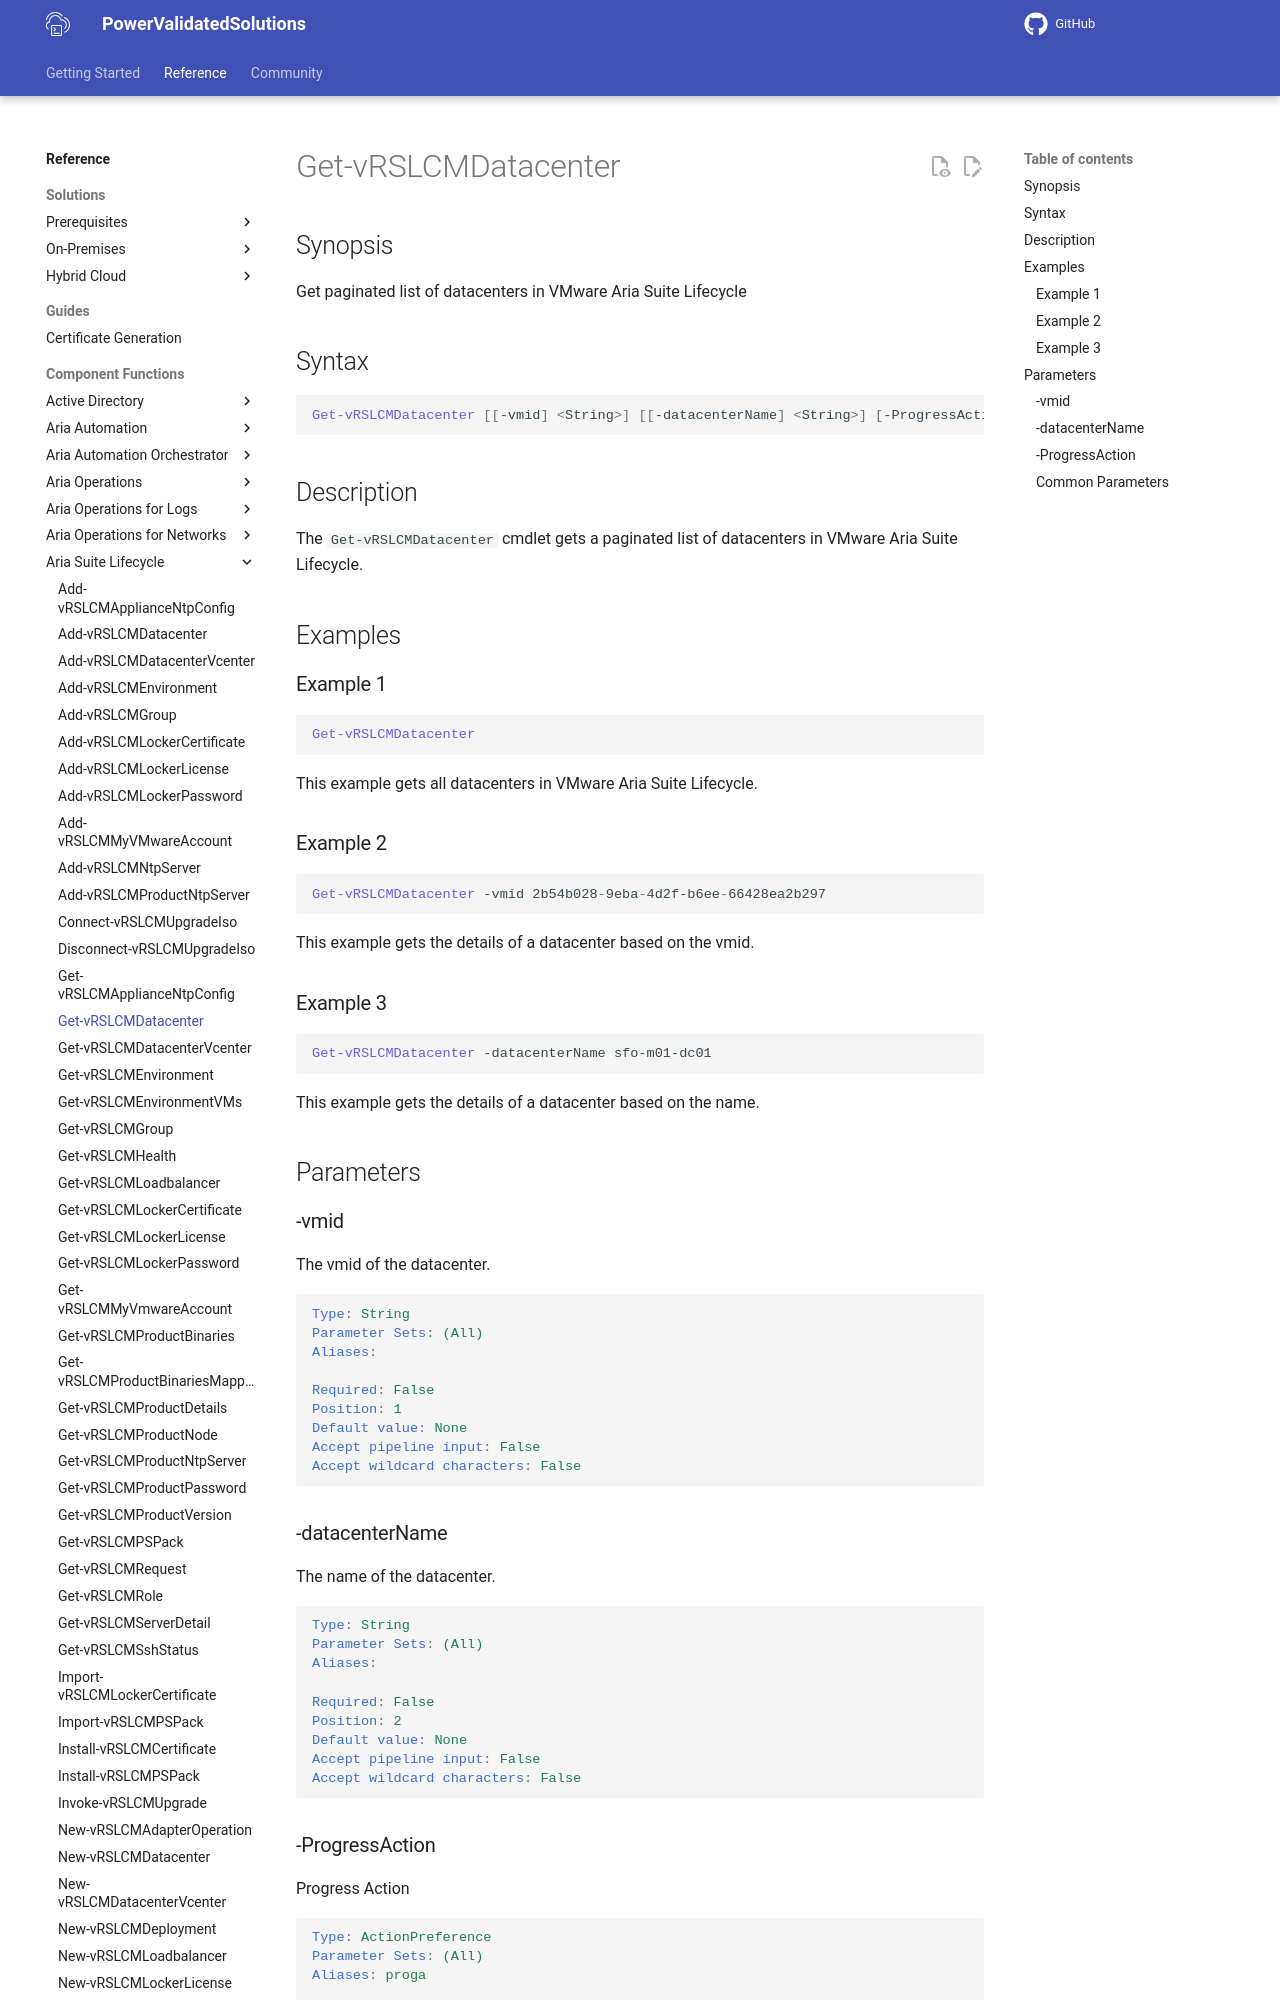

repository: vmware/power-validated-solutions-for-cloud-foundation · page: documentation/functions/aria-suite/aria-suite-lifecycle/Get-vRSLCMDatacenter/index.html · generator: mkdocs

# Get-vRSLCMDatacenter

## Synopsis

Get paginated list of datacenters in VMware Aria Suite Lifecycle

## Syntax

```powershell
Get-vRSLCMDatacenter [[-vmid] <String>] [[-datacenterName] <String>] [-ProgressAction <ActionPreference>] [<CommonParameters>]
```

## Description

The `Get-vRSLCMDatacenter` cmdlet gets a paginated list of datacenters in VMware Aria Suite Lifecycle.

## Examples

### Example 1

```powershell
Get-vRSLCMDatacenter
```

This example gets all datacenters in VMware Aria Suite Lifecycle.

### Example 2

```powershell
Get-vRSLCMDatacenter -vmid 2b54b028-9eba-4d2f-b6ee-66428ea2b297
```

This example gets the details of a datacenter based on the vmid.

### Example 3

```powershell
Get-vRSLCMDatacenter -datacenterName sfo-m01-dc01
```

This example gets the details of a datacenter based on the name.

## Parameters
